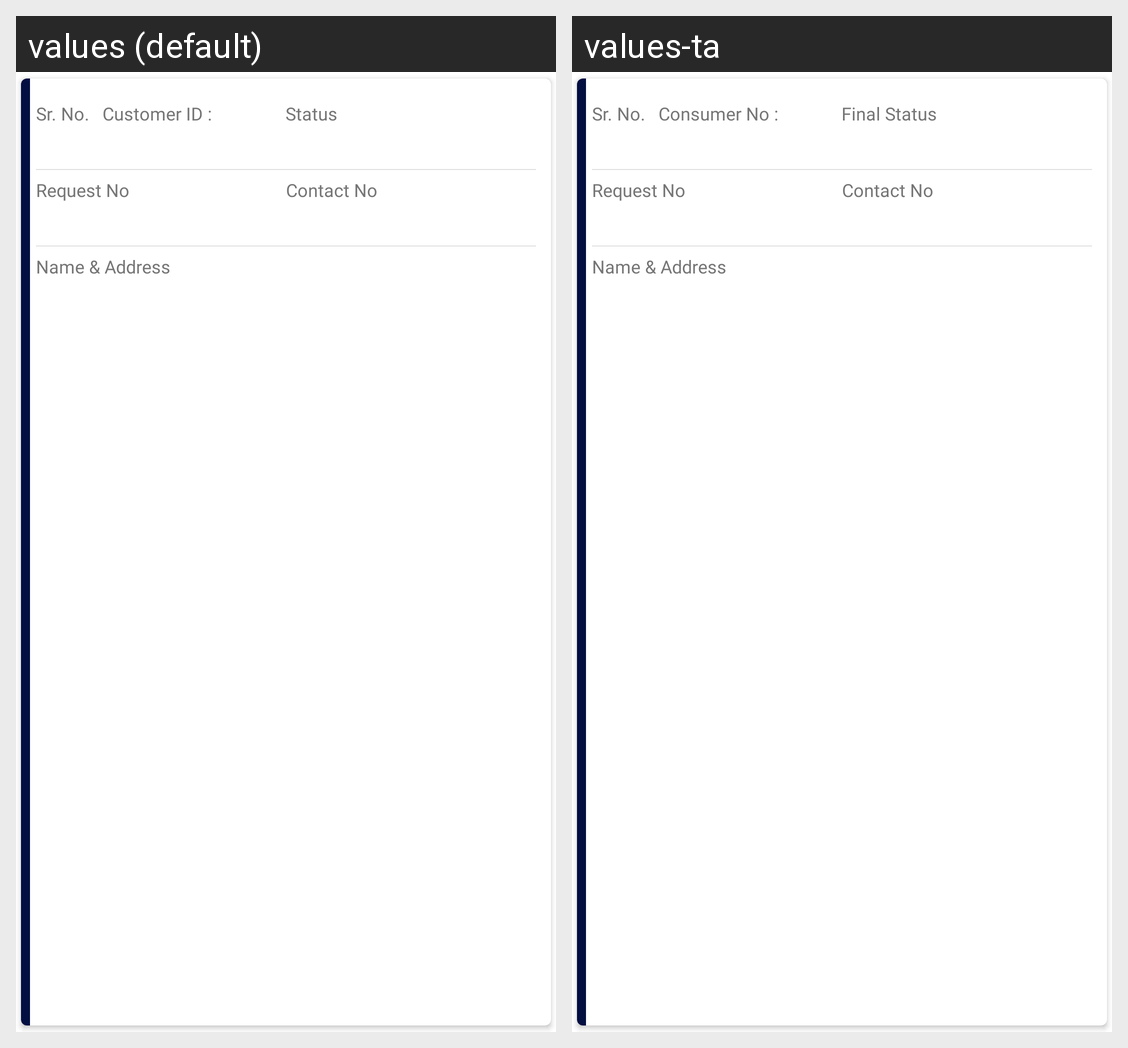

Here is an Android app screen in its default locale and in the app's own translations. Write out the translated-string differences for the strings that appear on this screen.
Android screen res/layout/a.xml rendered under 2 locales, left to right: values (default), values-ta. Device: Nexus 5 (rendered at 1080×1920; each locale shown at half size, 540×960, under a caption strip naming it); theme AppTheme.
Strings drawn on this screen, with the default value and each locale's value (text and hints the layout hard-codes, and strings that could not be matched under every locale, appear in the picture but are not listed):

consumer_no_
  values: Customer ID :
  values-ta: Consumer No :

sr_no
  values: Sr. No.
  values-ta: Sr. No.

final_status
  values: Status
  values-ta: Final Status

request_no
  values: Request No
  values-ta: Request No

contact_no
  values: Contact No
  values-ta: Contact No

name_amp_address
  values: Name & Address
  values-ta: Name & Address
